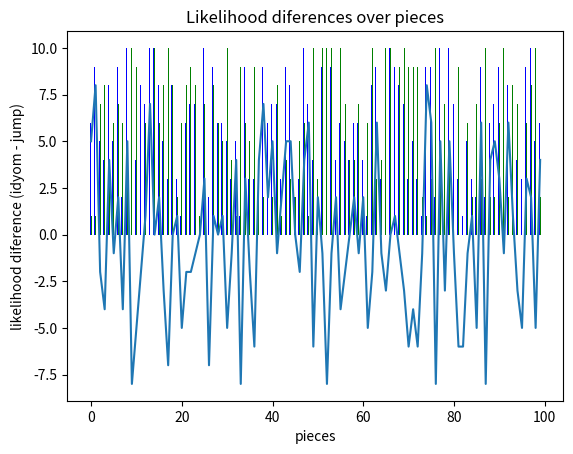

Reproduce this figure in Python.
import matplotlib.pyplot as plt
from matplotlib.dates import date2num
import datetime
import numpy as np


x1 = np.random.randint(10, size=100) +1
x2 = np.random.randint(10, size=100) +1


def plotLikelihoods(x1, X2):

	plt.title("Likelihoods over pieces")
	plt.xlabel("pieces")
	plt.ylabel("likelihood")
	ax = plt.subplot(111)

	for i in range(len(x1)):
		ax.bar(i-0.2, x1[i], width=0.2, color='b', align='center')
		ax.bar(i, x2[i], width=0.2, color='g', align='center')

	plt.show()

	plt.title("Likelihood diferences over pieces")
	plt.xlabel("pieces")
	plt.ylabel("likelihood diference (idyom - jump)")
	plt.plot(x1-x2)
	plt.show()

plotLikelihoods(x1, x2)